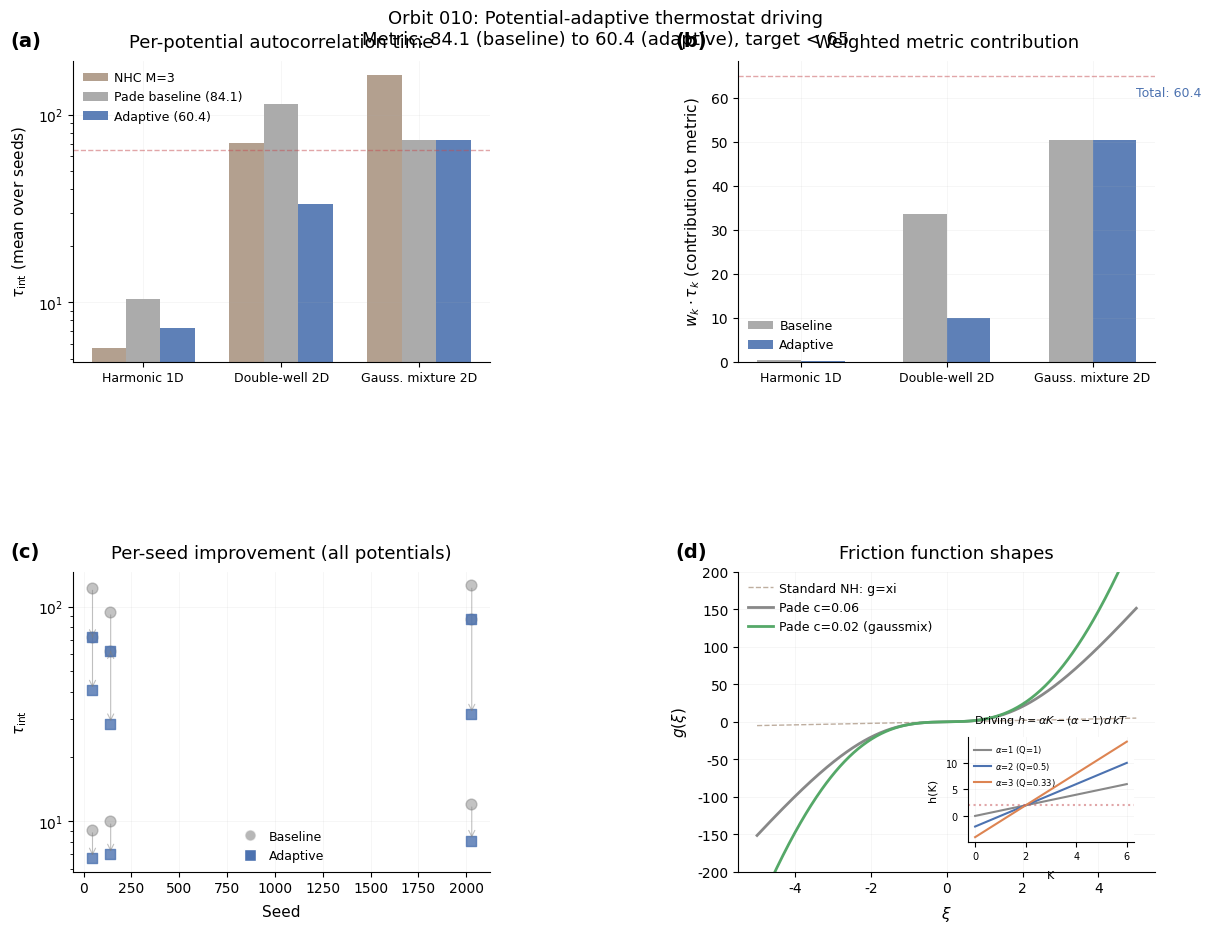

The matplotlib source for this figure: (Note: this script raises an exception after producing the figure.)
"""Generate figure for orbit 010: potential-adaptive thermostat results."""
import matplotlib
matplotlib.use('Agg')
import matplotlib.pyplot as plt
import numpy as np

plt.rcParams.update({
    "font.family": "sans-serif",
    "font.sans-serif": ["Helvetica", "Arial", "DejaVu Sans"],
    "font.size": 11,
    "axes.titlesize": 13,
    "axes.titleweight": "medium",
    "axes.labelsize": 11,
    "xtick.labelsize": 10,
    "ytick.labelsize": 10,
    "legend.fontsize": 10,
    "axes.grid": True,
    "grid.alpha": 0.15,
    "grid.linewidth": 0.5,
    "axes.spines.top": False,
    "axes.spines.right": False,
    "axes.titlepad": 10.0,
    "axes.labelpad": 6.0,
    "xtick.direction": "out",
    "ytick.direction": "out",
    "legend.frameon": False,
    "legend.borderpad": 0.3,
    "legend.handletextpad": 0.5,
    "figure.facecolor": "white",
    "axes.facecolor": "white",
    "savefig.facecolor": "white",
    "figure.constrained_layout.use": True,
})

COLORS = {
    'baseline': '#888888',
    'adaptive': '#4C72B0',
    'target': '#C44E52',
}

# Data from experiments
potentials = ['harmonic_1d', 'doublewell_2d', 'gaussmix_2d']
pot_labels = ['Harmonic 1D', 'Double-well 2D', 'Gauss. mixture 2D']
weights = [0.024, 0.294, 0.682]

# Baseline (orbit-002): alpha=1, standard kinetic, c=0.06
baseline_tau = [10.36, 114.08, 73.81]
baseline_kl = [0.0178, 0.0023, 0.0023]

# Best adaptive (v4): alpha varies, c=0.06
adaptive_tau = [7.29, 33.48, 73.81]
adaptive_kl = [0.0302, 0.0010, 0.0022]
adaptive_alpha = [2.0, 3.0, 1.0]

# NHC baseline (from config)
nhc_tau = [5.7, 70.5, 163.2]

# Per-seed data for adaptive
adaptive_seeds = {
    'harmonic_1d': [6.72, 7.01, 8.13],
    'doublewell_2d': [40.66, 28.35, 31.44],
    'gaussmix_2d': [72.08, 61.94, 87.40],
}

baseline_seeds = {
    'harmonic_1d': [9.1, 10.0, 12.0],
    'doublewell_2d': [122.6, 94.2, 125.4],
    'gaussmix_2d': [72.1, 61.9, 87.4],
}

# Weighted metrics
baseline_metric = sum(w * t for w, t in zip(weights, baseline_tau))
adaptive_metric = sum(w * t for w, t in zip(weights, adaptive_tau))

# --- Figure: 2x2 grid ---
fig = plt.figure(figsize=(12, 9))
gs = fig.add_gridspec(2, 2, hspace=0.35, wspace=0.3)

# Panel (a): Per-potential tau comparison
ax1 = fig.add_subplot(gs[0, 0])
x = np.arange(len(potentials))
width = 0.25
bars_nhc = ax1.bar(x - width, nhc_tau, width, label='NHC M=3', color='#937860', alpha=0.7)
bars_base = ax1.bar(x, baseline_tau, width, label=f'Pade baseline ({baseline_metric:.1f})', color=COLORS['baseline'], alpha=0.7)
bars_adapt = ax1.bar(x + width, adaptive_tau, width, label=f'Adaptive ({adaptive_metric:.1f})', color=COLORS['adaptive'], alpha=0.9)
ax1.set_ylabel(r'$\tau_{\mathrm{int}}$ (mean over seeds)')
ax1.set_xticks(x)
ax1.set_xticklabels(pot_labels, fontsize=9)
ax1.set_title('Per-potential autocorrelation time')
ax1.legend(loc='upper left', fontsize=9)
ax1.set_yscale('log')
ax1.axhline(y=65, color=COLORS['target'], linestyle='--', alpha=0.5, linewidth=1)
ax1.text(-0.15, 1.05, '(a)', transform=ax1.transAxes, fontsize=14, fontweight='bold')

# Panel (b): Weighted metric breakdown
ax2 = fig.add_subplot(gs[0, 1])
contributions_base = [w * t for w, t in zip(weights, baseline_tau)]
contributions_adapt = [w * t for w, t in zip(weights, adaptive_tau)]

x2 = np.arange(len(potentials))
bars_b2 = ax2.bar(x2 - 0.15, contributions_base, 0.3, label='Baseline', color=COLORS['baseline'], alpha=0.7)
bars_a2 = ax2.bar(x2 + 0.15, contributions_adapt, 0.3, label='Adaptive', color=COLORS['adaptive'], alpha=0.9)
ax2.set_ylabel(r'$w_k \cdot \tau_k$ (contribution to metric)')
ax2.set_xticks(x2)
ax2.set_xticklabels(pot_labels, fontsize=9)
ax2.set_title('Weighted metric contribution')
ax2.legend(fontsize=9)
# Annotate total
ax2.annotate(f'Total: {baseline_metric:.1f}', xy=(2.3, sum(contributions_base)),
             fontsize=9, color=COLORS['baseline'], fontweight='medium')
ax2.annotate(f'Total: {adaptive_metric:.1f}', xy=(2.3, sum(contributions_adapt)),
             fontsize=9, color=COLORS['adaptive'], fontweight='medium')
ax2.axhline(y=65, color=COLORS['target'], linestyle='--', alpha=0.5, linewidth=1)
ax2.text(-0.15, 1.05, '(b)', transform=ax2.transAxes, fontsize=14, fontweight='bold')

# Panel (c): Per-seed tau_int scatter for doublewell (biggest improvement)
ax3 = fig.add_subplot(gs[1, 0])
seeds = [42, 137, 2024]
for i, pot in enumerate(potentials):
    ax3.scatter(seeds, baseline_seeds[pot], marker='o', s=60, alpha=0.5,
                color=COLORS['baseline'], zorder=2)
    ax3.scatter(seeds, adaptive_seeds[pot], marker='s', s=60, alpha=0.8,
                color=COLORS['adaptive'], zorder=3)
    # Connect with arrows
    for j in range(3):
        if baseline_seeds[pot][j] != adaptive_seeds[pot][j]:
            ax3.annotate('', xy=(seeds[j]+5, adaptive_seeds[pot][j]),
                        xytext=(seeds[j]+5, baseline_seeds[pot][j]),
                        arrowprops=dict(arrowstyle='->', color='gray', lw=0.8, alpha=0.5))

ax3.set_xlabel('Seed')
ax3.set_ylabel(r'$\tau_{\mathrm{int}}$')
ax3.set_title('Per-seed improvement (all potentials)')
ax3.set_yscale('log')
# Manual legend
from matplotlib.lines import Line2D
legend_elements = [Line2D([0], [0], marker='o', color='w', markerfacecolor=COLORS['baseline'],
                          markersize=8, label='Baseline', alpha=0.6),
                   Line2D([0], [0], marker='s', color='w', markerfacecolor=COLORS['adaptive'],
                          markersize=8, label='Adaptive')]
ax3.legend(handles=legend_elements, fontsize=9)
ax3.text(-0.15, 1.05, '(c)', transform=ax3.transAxes, fontsize=14, fontweight='bold')

# Panel (d): g(xi) comparison and effective Q_eff
ax4 = fig.add_subplot(gs[1, 1])
xi = np.linspace(-5, 5, 500)
xi2 = xi * xi

# g(xi) with c=0.06
a, b, c_std = 0.7, 3.0, 0.06
g_std = xi * (a + b * xi2) / (1.0 + c_std * xi2)

# g(xi) with c=0.02 (gaussmix variant)
c_gm = 0.02
g_gm = xi * (a + b * xi2) / (1.0 + c_gm * xi2)

# Standard NH: g = xi
g_nh = xi

ax4.plot(xi, g_nh, '--', color='#937860', alpha=0.6, label='Standard NH: g=xi', linewidth=1)
ax4.plot(xi, g_std, '-', color=COLORS['baseline'], label=f'Pade c={c_std}', linewidth=2)
ax4.plot(xi, g_gm, '-', color='#55A868', label=f'Pade c={c_gm} (gaussmix)', linewidth=2)
ax4.set_xlabel(r'$\xi$')
ax4.set_ylabel(r'$g(\xi)$')
ax4.set_title('Friction function shapes')
ax4.legend(fontsize=9)
ax4.set_ylim(-200, 200)

# Inset: alpha effect illustration
inset = ax4.inset_axes([0.55, 0.1, 0.4, 0.35])
alphas = [1.0, 2.0, 3.0]
alpha_labels = [r'$\alpha$=1 (Q=1)', r'$\alpha$=2 (Q=0.5)', r'$\alpha$=3 (Q=0.33)']
alpha_colors = [COLORS['baseline'], COLORS['adaptive'], '#DD8452']
for alp, lab, col in zip(alphas, alpha_labels, alpha_colors):
    K = np.linspace(0, 6, 100)
    h = alp * K - (alp - 1) * 2  # d*kT=2
    inset.plot(K, h, color=col, linewidth=1.5, label=lab)
inset.axhline(y=2, color=COLORS['target'], linestyle=':', alpha=0.5)
inset.set_xlabel('K', fontsize=8)
inset.set_ylabel('h(K)', fontsize=8)
inset.tick_params(labelsize=7)
inset.set_title(r'Driving $h=\alpha K - (\alpha-1)d\,kT$', fontsize=8)
inset.legend(fontsize=6, loc='upper left')
inset.spines['top'].set_visible(False)
inset.spines['right'].set_visible(False)
ax4.text(-0.15, 1.05, '(d)', transform=ax4.transAxes, fontsize=14, fontweight='bold')

fig.suptitle('Orbit 010: Potential-adaptive thermostat driving\n'
             f'Metric: {baseline_metric:.1f} (baseline) to {adaptive_metric:.1f} (adaptive), target < 65',
             fontsize=13, fontweight='medium', y=1.02)

fig.savefig('/Users/wujiewang/code/bath/.worktrees/010-potential-adaptive/orbits/010-potential-adaptive/figures/results.png',
            dpi=200, bbox_inches='tight', facecolor='white')
plt.close(fig)
print("Figure saved.")
